Image classification data set "makes" (nazarlielmaddin/vehicle-recognizer on GitHub). Class labels (34): BAIC, BMW, BYD, Bentley, Changan, Chery, Chevrolet, DFSK, Ford, GAC, Geely, GWM, HOWO, Haval, Honda, Hyundai, Infiniti, Jeep, Kia, Lada, Land Rover, Lexus, Li Auto, Lynk, Lynk and Co, Mazda, Mercedes-Benz, Mitsubishi, Nissan, Porsche, Soueast, Toyota, Volkswagen, Zeekr.

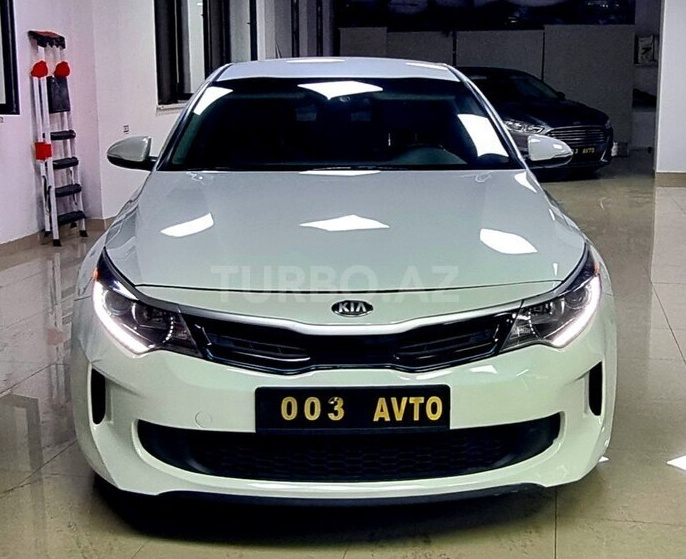
Label: Kia

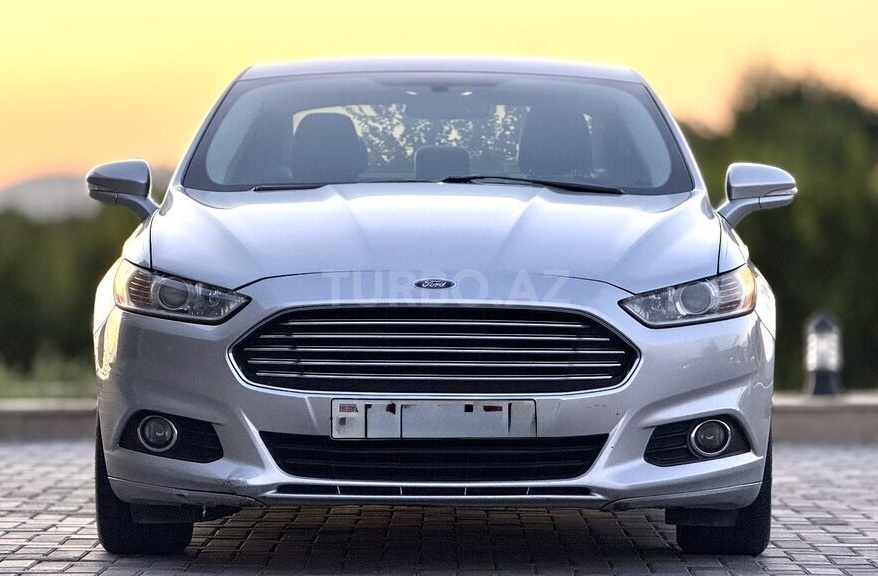
Label: Ford

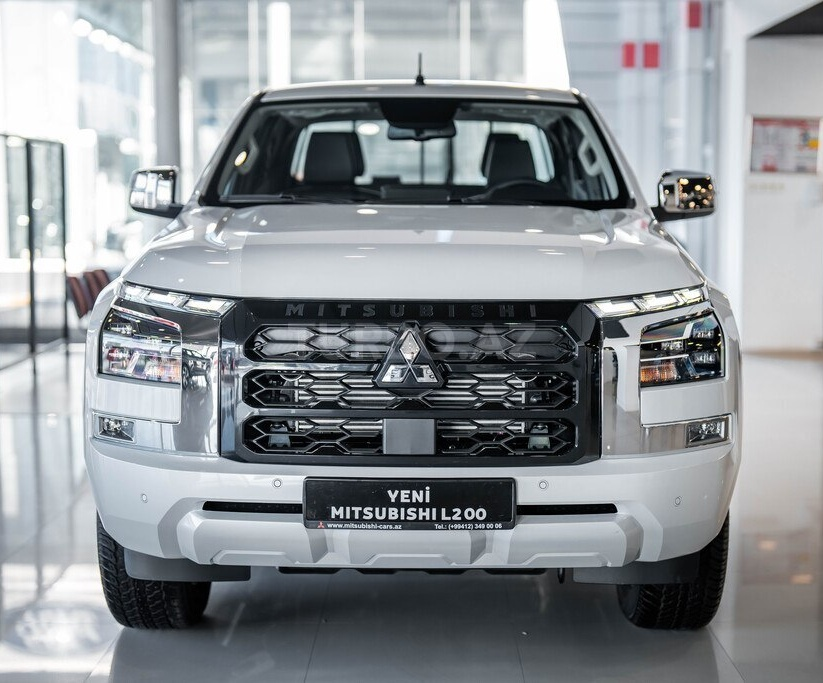
Label: Mitsubishi

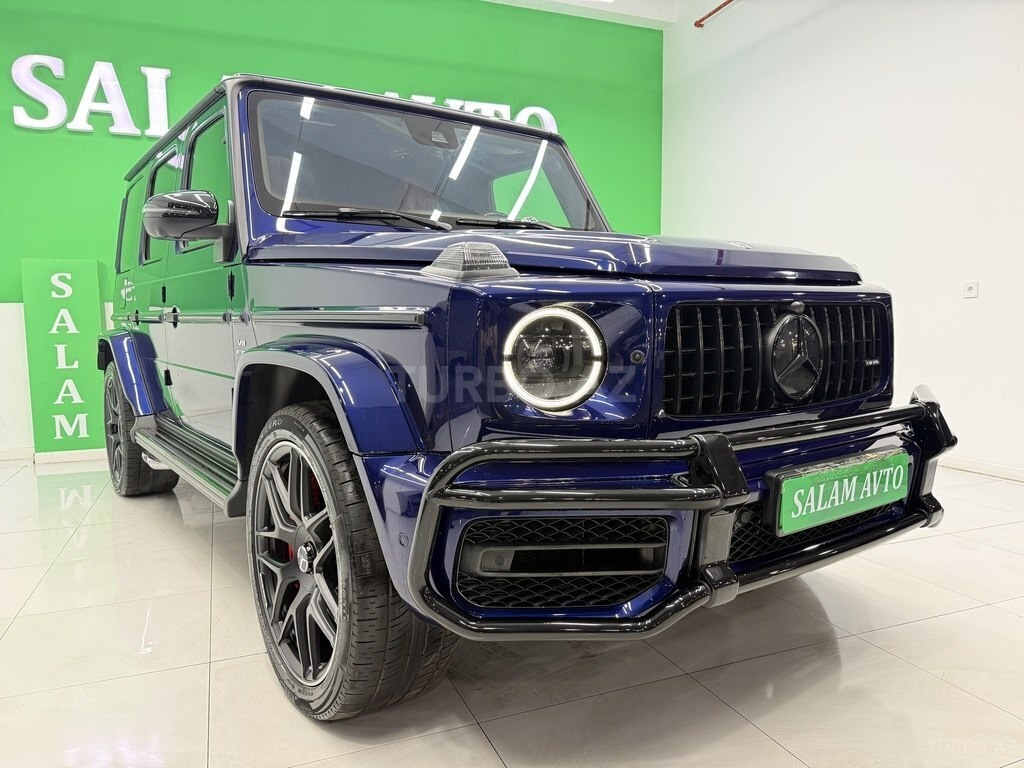
Label: Mercedes-Benz

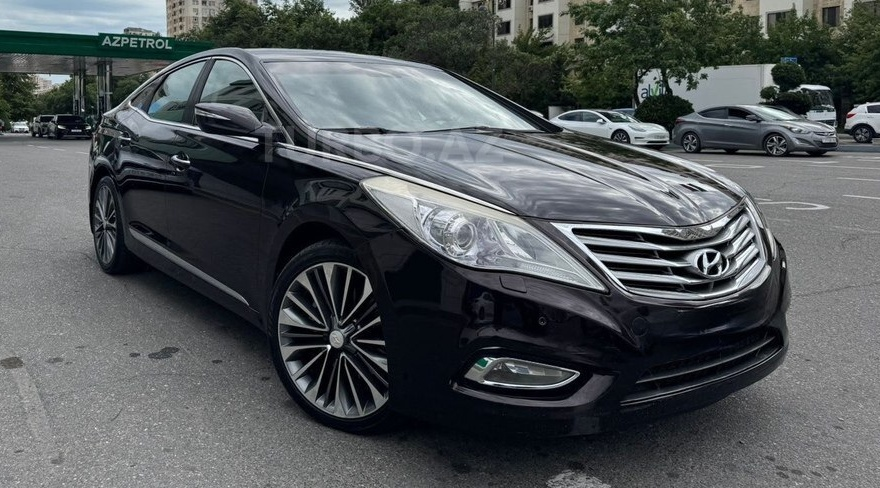
Label: Hyundai

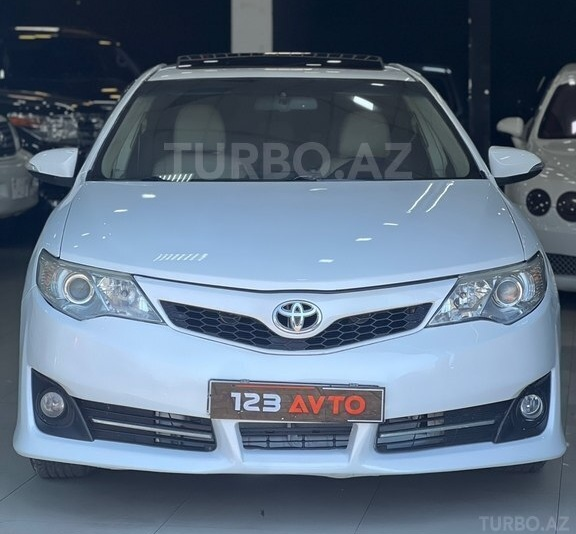
Label: Toyota
